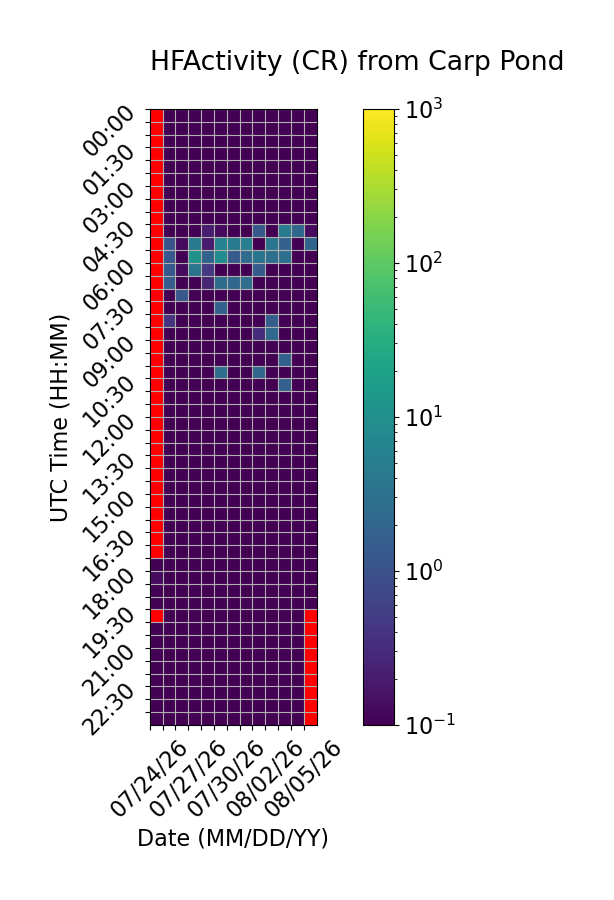

The data file committed next to this chart (first rows):
Time (UTC), 07/24/26, 07/25/26, 07/26/26, 07/27/26, 07/28/26, 07/29/26, 07/30/26, 07/31/26, 08/01/26, 08/02/26, 08/03/26, 08/04/26, 08/05/26
00:00, , 0.0, 0.0, 0.0, 0.0, 0.0, 0.0, 0.0, 0.0, 0.0, 0.0, 0.0, 0.0
00:30, , 0.0, 0.0, 0.0, 0.0, 0.0, 0.0, 0.0, 0.0, 0.0, 0.0, 0.0, 0.0
01:00, , 0.0, 0.0, 0.0, 0.0, 0.0, 0.0, 0.0, 0.0, 0.0, 0.0, 0.0, 0.0
01:30, , 0.0, 0.0, 0.0, 0.0, 0.0, 0.0, 0.0, 0.0, 0.0, 0.0, 0.0, 0.0
02:00, , 0.0, 0.0, 0.0, 0.0, 0.0, 0.0, 0.0, 0.0, 0.0, 0.0, 0.0, 0.0
02:30, , 0.0, 0.0, 0.0, 0.0, 0.0, 0.0, 0.0, 0.0, 0.0, 0.0, 0.0, 0.0
03:00, , 0.0, 0.0, 0.0, 0.0, 0.0, 0.0, 0.0, 0.0, 0.0, 0.0, 0.0, 0.0
03:30, , 0.0, 0.0, 0.0, 0.0, 0.0, 0.0, 0.0, 0.0, 0.0, 0.0, 0.0, 0.0
04:00, , 0.0, 0.0, 0.0, 0.0, 0.0, 0.0, 0.0, 0.0, 0.0, 0.0, 0.0, 0.0
04:30, , 0.0, 0.0, 0.0, 0.2, 0.1333, 0.0, 0.0, 1.333, 0.0, 4.467, 2.2, 0.1333
05:00, , 1.067, 0.1333, 4.6, 0.2, 6.0, 4.467, 5.067, 0.06667, 3.667, 1.733, 0.0, 1.933
05:30, , 1.2, 0.06667, 11.27, 1.867, 8.533, 1.4, 2.467, 3.533, 2.867, 2.933, 0.0, 0.06667
06:00, , 1.267, 0.1333, 3.467, 0.4667, 0.06667, 0.0, 0.06667, 1.467, 0.0, 0.0, 0.0, 0.0
06:30, , 1.467, 0.0, 0.0, 0.2667, 2.6, 2.267, 2.733, 0.0, 0.0, 0.0, 0.06667, 0.0
07:00, , 0.0, 1.2, 0.0, 0.0, 0.0, 0.0, 0.0, 0.0, 0.0, 0.0, 0.06667, 0.06667
07:30, , 0.0, 0.0, 0.0, 0.0, 1.733, 0.0, 0.0, 0.0, 0.0, 0.0, 0.0, 0.0
08:00, , 0.4, 0.0, 0.0, 0.0, 0.0, 0.0, 0.0, 0.0, 1.467, 0.0, 0.0, 0.0
08:30, , 0.0, 0.0, 0.06667, 0.0, 0.0, 0.0, 0.0, 0.3333, 2.267, 0.0, 0.0, 0.0
09:00, , 0.0, 0.0, 0.0, 0.0, 0.0, 0.0, 0.0, 0.06667, 0.0, 0.0, 0.0, 0.0
09:30, , 0.0, 0.0, 0.0, 0.0, 0.0, 0.0, 0.0, 0.0, 0.0, 1.733, 0.0, 0.0
10:00, , 0.0, 0.0, 0.0, 0.0, 2.667, 0.0, 0.0, 2.067, 0.0, 0.0, 0.0, 0.0
10:30, , 0.0, 0.0, 0.0, 0.0, 0.0, 0.0, 0.0, 0.0, 0.0, 1.667, 0.0, 0.0
11:00, , 0.0, 0.0, 0.0, 0.0, 0.0, 0.0, 0.0, 0.0, 0.0, 0.0, 0.0, 0.0
11:30, , 0.0, 0.0, 0.0, 0.0, 0.0, 0.0, 0.0, 0.0, 0.0, 0.0, 0.0, 0.0
12:00, , 0.0, 0.0, 0.0, 0.0, 0.0, 0.0, 0.0, 0.0, 0.0, 0.0, 0.0, 0.0
12:30, , 0.0, 0.0, 0.0, 0.0, 0.0, 0.0, 0.0, 0.0, 0.0, 0.0, 0.0, 0.0
13:00, , 0.0, 0.0, 0.0, 0.0, 0.0, 0.0, 0.0, 0.0, 0.0, 0.0, 0.0, 0.0
13:30, , 0.0, 0.0, 0.0, 0.0, 0.0, 0.0, 0.0, 0.0, 0.0, 0.0, 0.0, 0.0
14:00, , 0.0, 0.0, 0.0, 0.0, 0.0, 0.0, 0.0, 0.0, 0.0, 0.0, 0.0, 0.0
14:30, , 0.0, 0.0, 0.0, 0.0, 0.0, 0.0, 0.0, 0.0, 0.0, 0.0, 0.0, 0.0
15:00, , 0.0, 0.0, 0.0, 0.0, 0.0, 0.0, 0.0, 0.0, 0.0, 0.0, 0.0, 0.0
15:30, , 0.0, 0.0, 0.0, 0.0, 0.0, 0.0, 0.0, 0.0, 0.0, 0.0, 0.0, 0.0
16:00, , 0.0, 0.0, 0.0, 0.0, 0.0, 0.0, 0.0, 0.0, 0.0, 0.0, 0.0, 0.0
16:30, , 0.0, 0.0, 0.0, 0.0, 0.0, 0.0, 0.0, 0.0, 0.0, 0.0, 0.0, 0.0
17:00, , 0.0, 0.0, 0.0, 0.0, 0.0, 0.0, 0.0, 0.0, 0.0, 0.0, 0.0, 0.0
17:30, 0.06667, 0.0, 0.0, 0.0, 0.0, 0.0, 0.0, 0.0, 0.0, 0.0, 0.0, 0.0, 0.0
18:00, 0.1333, 0.0, 0.0, 0.0, 0.0, 0.0, 0.0, 0.0, 0.0, 0.0, 0.0, 0.0, 0.0
18:30, 0.0, 0.0, 0.0, 0.0, 0.0, 0.0, 0.0, 0.0, 0.0, 0.0, 0.0, 0.0, 0.0
19:00, 0.0, 0.0, 0.0, 0.0, 0.0, 0.0, 0.0, 0.0, 0.0, 0.0, 0.0, 0.0, 0.0
19:30, , 0.0, 0.0, 0.0, 0.0, 0.0, 0.0, 0.0, 0.0, 0.0, 0.0, 0.0, 
20:00, 0.0, 0.0, 0.0, 0.0, 0.0, 0.0, 0.0, 0.0, 0.0, 0.0, 0.0, 0.0, 
20:30, 0.0, 0.0, 0.0, 0.0, 0.0, 0.0, 0.0, 0.0, 0.0, 0.0, 0.0, 0.0, 
21:00, 0.0, 0.0, 0.0, 0.0, 0.0, 0.0, 0.0, 0.0, 0.0, 0.0, 0.0, 0.0, 
21:30, 0.0, 0.0, 0.0, 0.0, 0.0, 0.0, 0.0, 0.0, 0.0, 0.0, 0.0, 0.0, 
22:00, 0.0, 0.0, 0.0, 0.0, 0.0, 0.0, 0.0, 0.0, 0.0, 0.0, 0.0, 0.0, 
22:30, 0.0, 0.0, 0.0, 0.0, 0.0, 0.0, 0.0, 0.0, 0.0, 0.0, 0.0, 0.0, 
23:00, 0.0, 0.0, 0.0, 0.0, 0.0, 0.0, 0.0, 0.0, 0.0, 0.0, 0.0, 0.0, 
23:30, 0.0, 0.0, 0.0, 0.0, 0.0, 0.0, 0.0, 0.0, 0.0, 0.0, 0.0, 0.0, 
